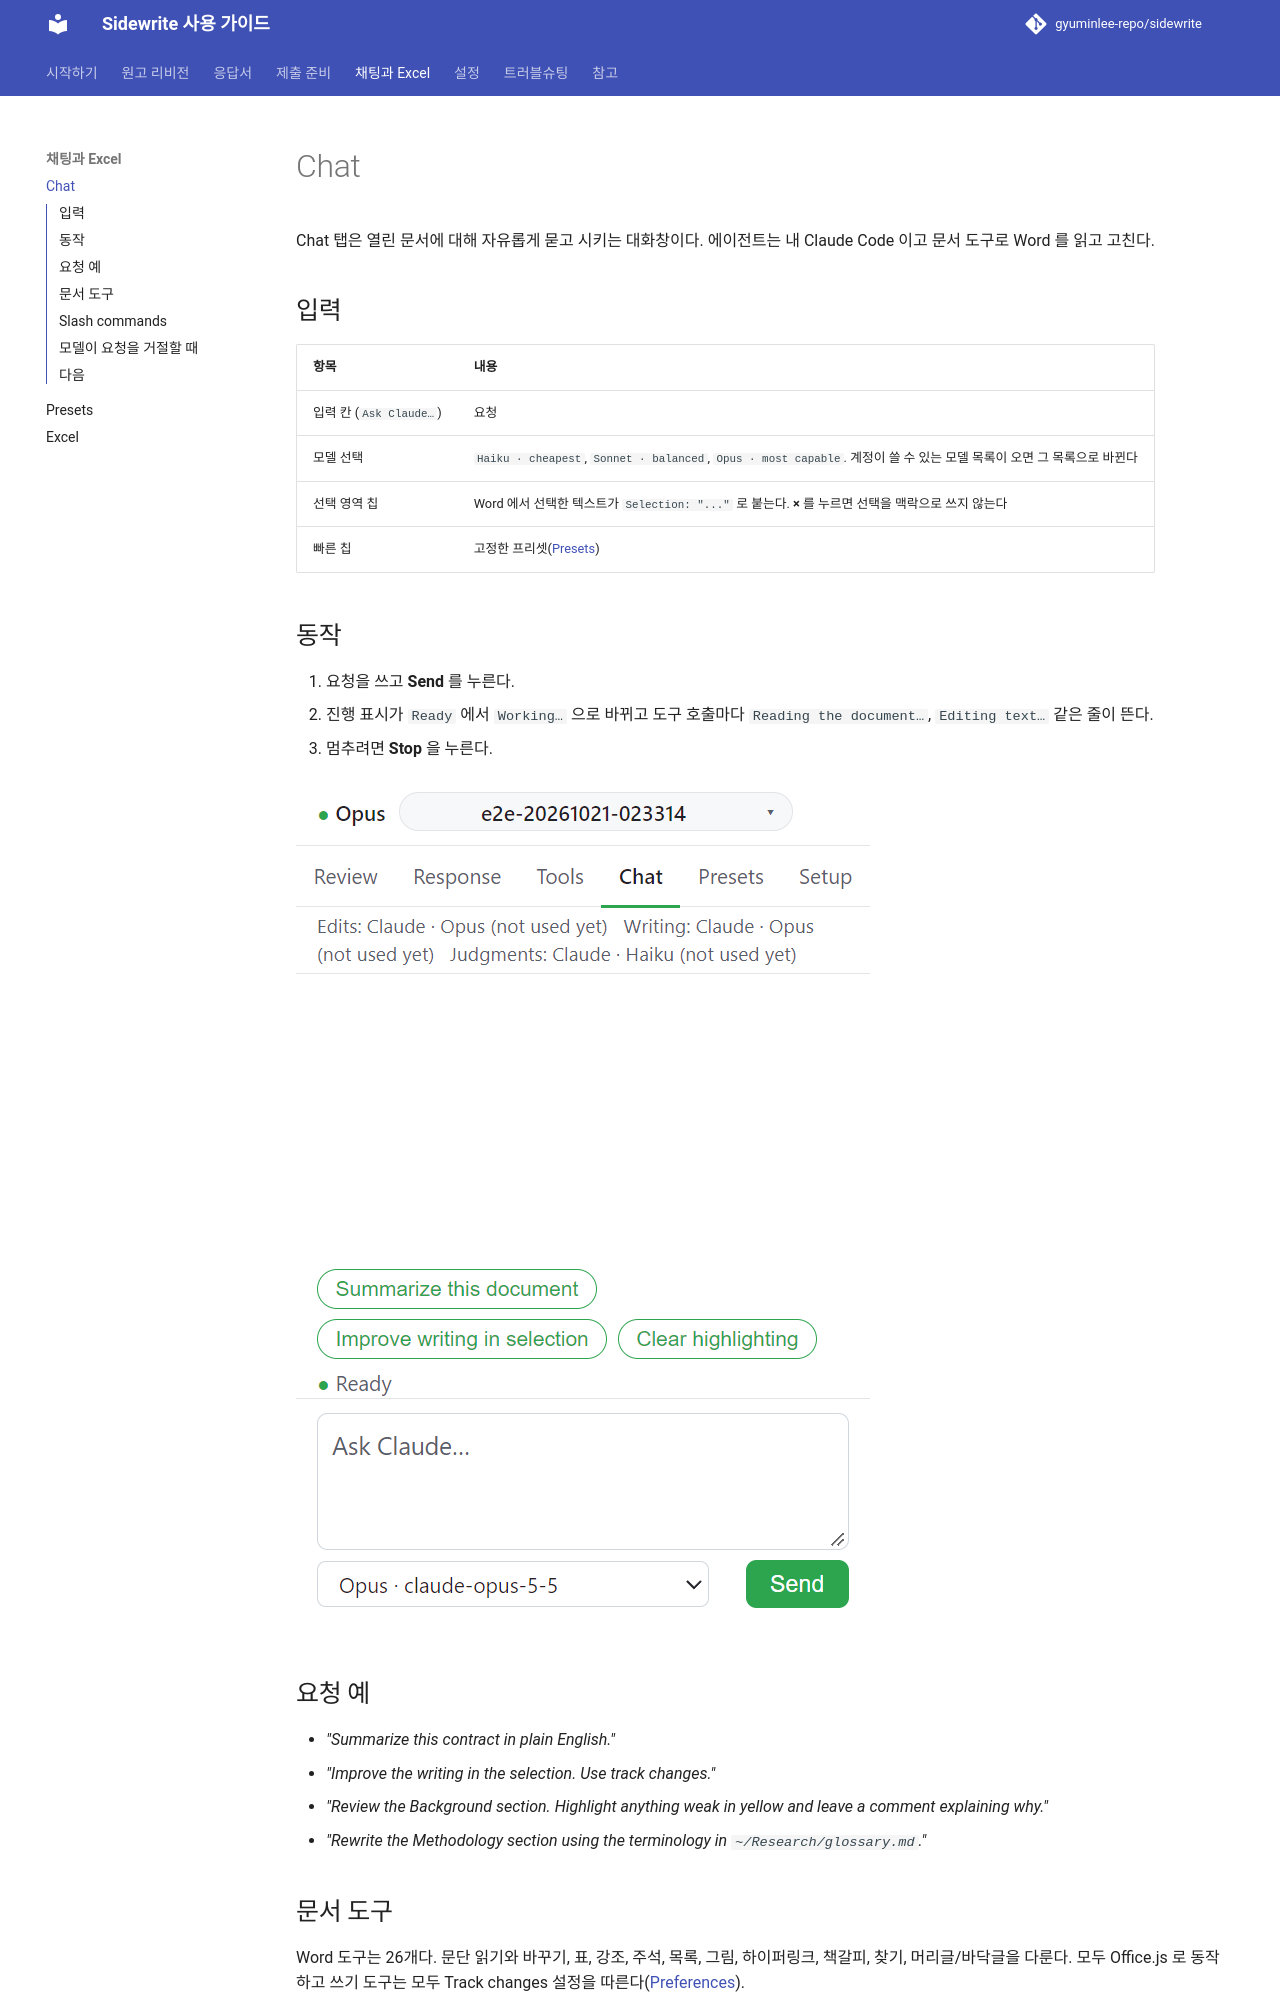

repository: gyuminlee-repo/sidewrite · page: chat/index.html · generator: mkdocs

# Chat

Chat 탭은 열린 문서에 대해 자유롭게 묻고 시키는 대화창이다. 에이전트는 내 Claude Code 이고 문서 도구로 Word 를 읽고 고친다.

## 입력

| 항목                    | 내용                                                                                                                  |
| ----------------------- | --------------------------------------------------------------------------------------------------------------------- |
| 입력 칸 (`Ask Claude…`) | 요청                                                                                                                  |
| 모델 선택               | `Haiku · cheapest`, `Sonnet · balanced`, `Opus · most capable`. 계정이 쓸 수 있는 모델 목록이 오면 그 목록으로 바뀐다 |
| 선택 영역 칩            | Word 에서 선택한 텍스트가 `Selection: "..."` 로 붙는다. **×** 를 누르면 선택을 맥락으로 쓰지 않는다                   |
| 빠른 칩                 | 고정한 프리셋([Presets](presets.md))                                                                                  |

## 동작

1. 요청을 쓰고 **Send** 를 누른다.
2. 진행 표시가 `Ready` 에서 `Working…` 으로 바뀌고 도구 호출마다 `Reading the document…`, `Editing text…` 같은 줄이 뜬다.
3. 멈추려면 **Stop** 을 누른다.

![Chat 탭, 고정한 preset 칩과 입력 칸](../images/guide/chat-tab.png)

## 요청 예

- _"Summarize this contract in plain English."_
- _"Improve the writing in the selection. Use track changes."_
- _"Review the Background section. Highlight anything weak in yellow and leave a comment explaining why."_
- _"Rewrite the Methodology section using the terminology in `~/Research/glossary.md`."_
